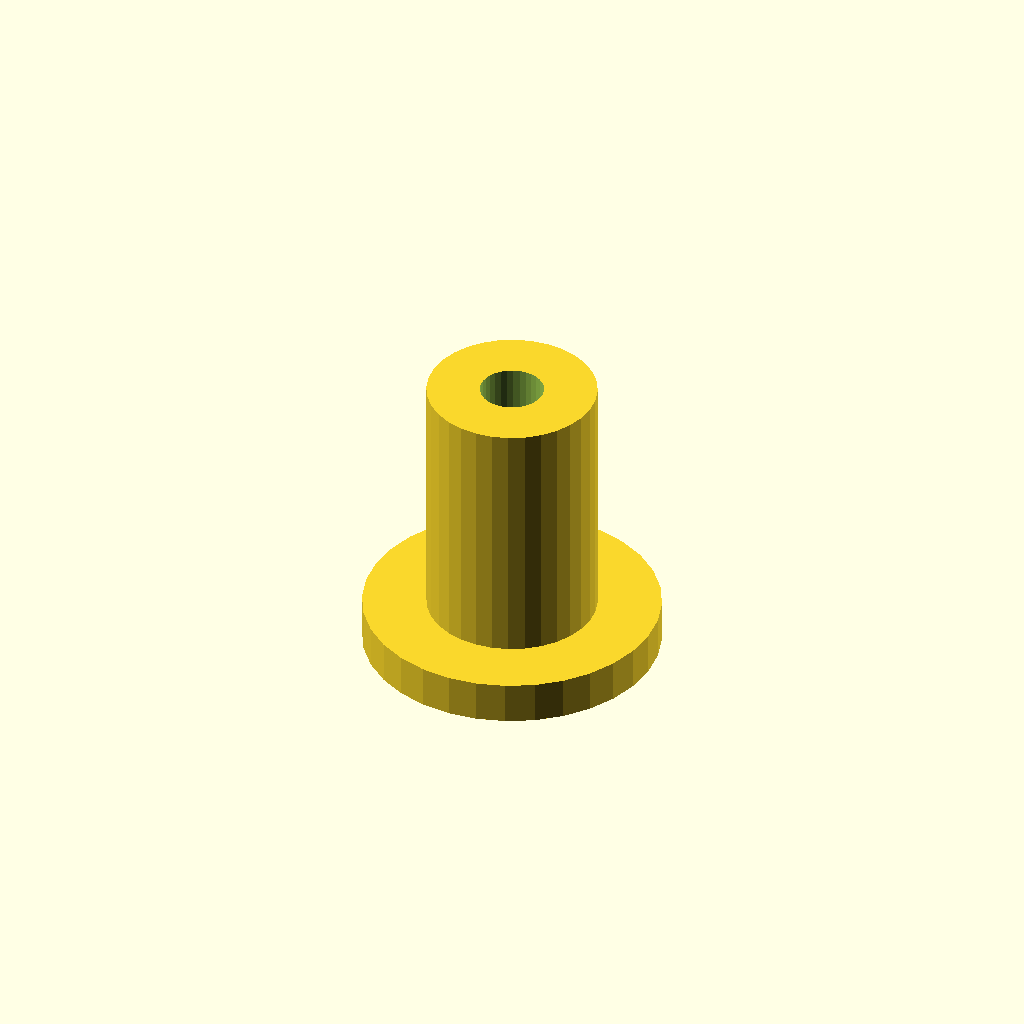
Cell 1: rendered with the file's own defaults.
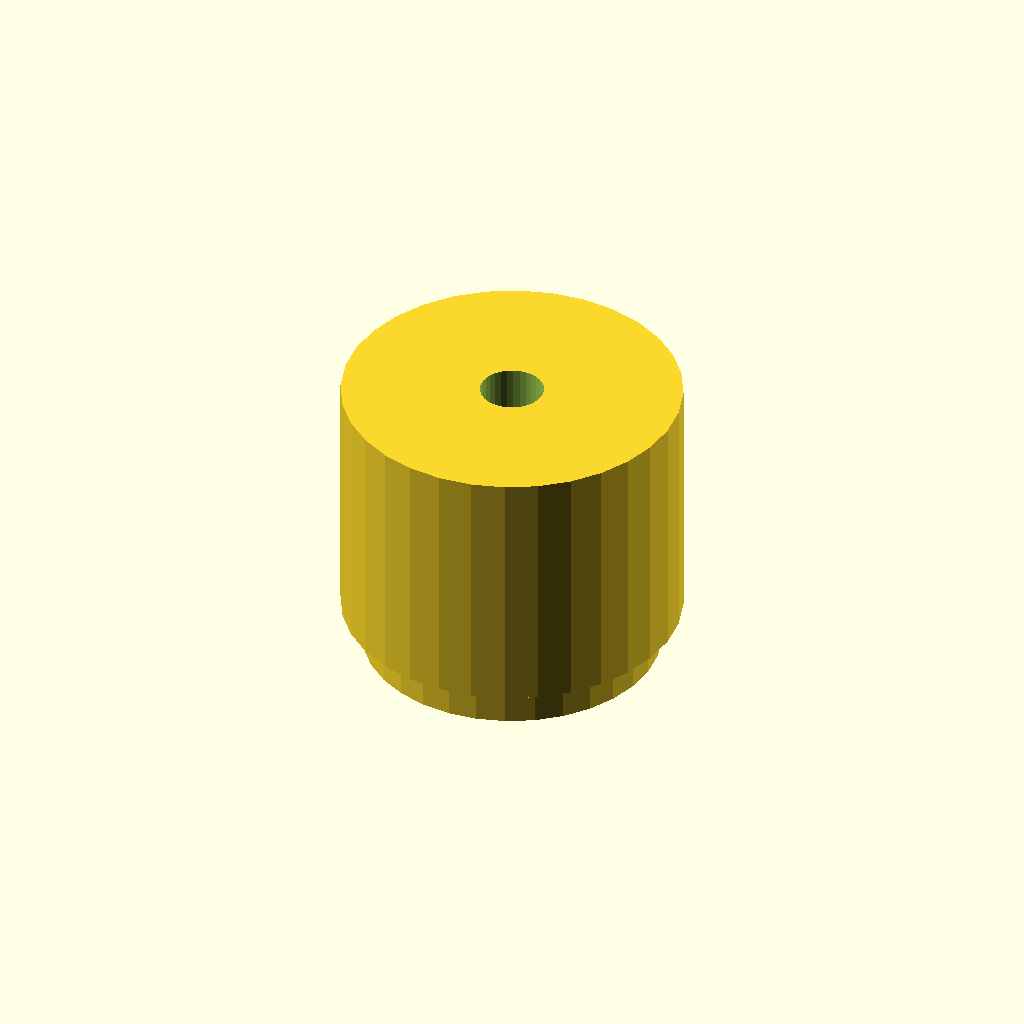
Cell 2: the same model with post_d = 16.
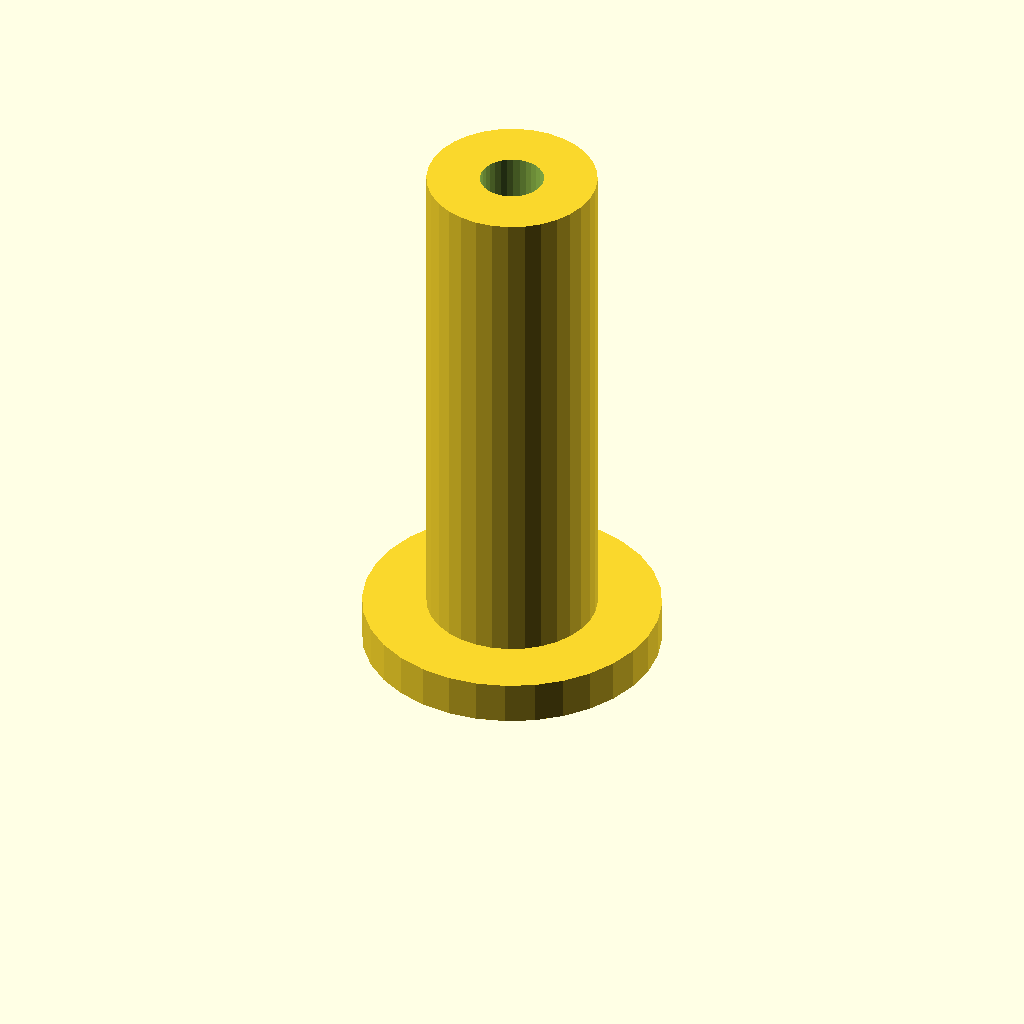
Cell 3: post_h = 24 (everything else at default).
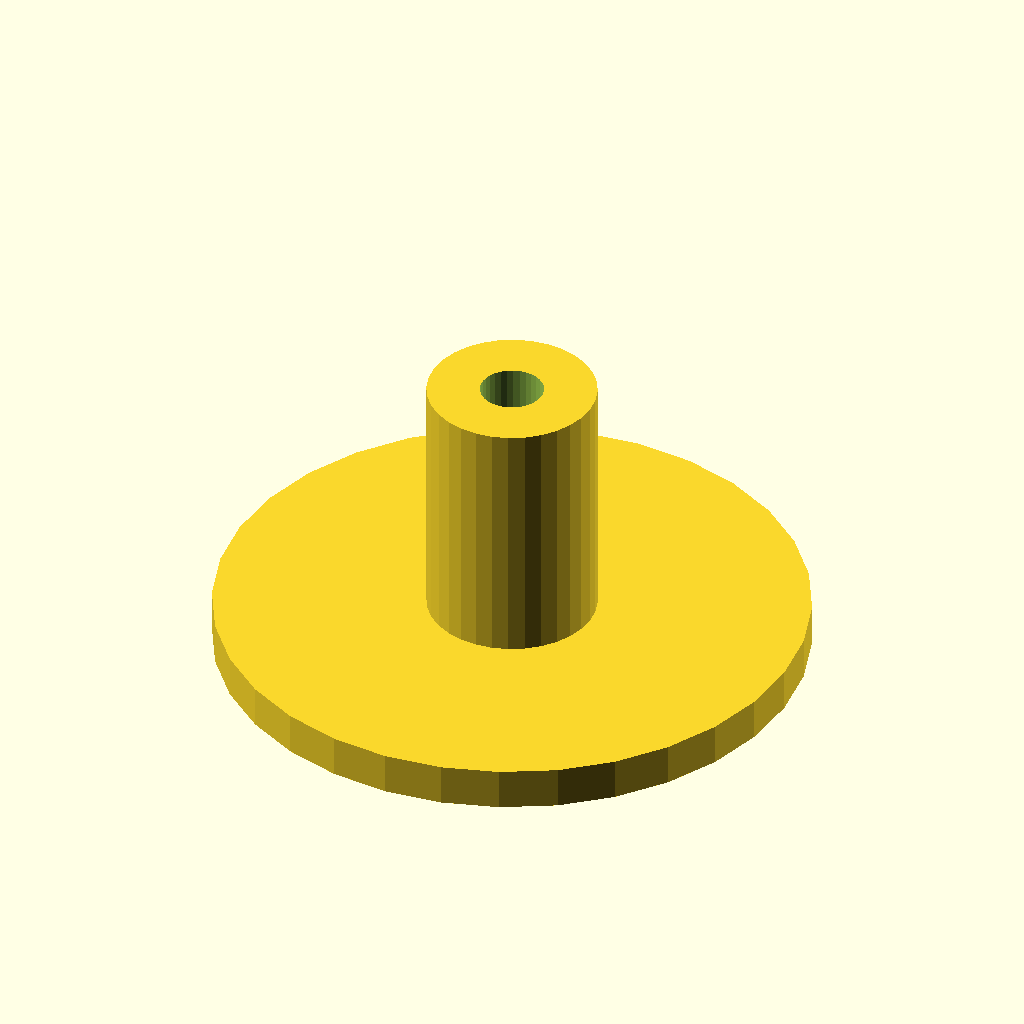
Cell 4: flange_d = 28 (everything else at default).
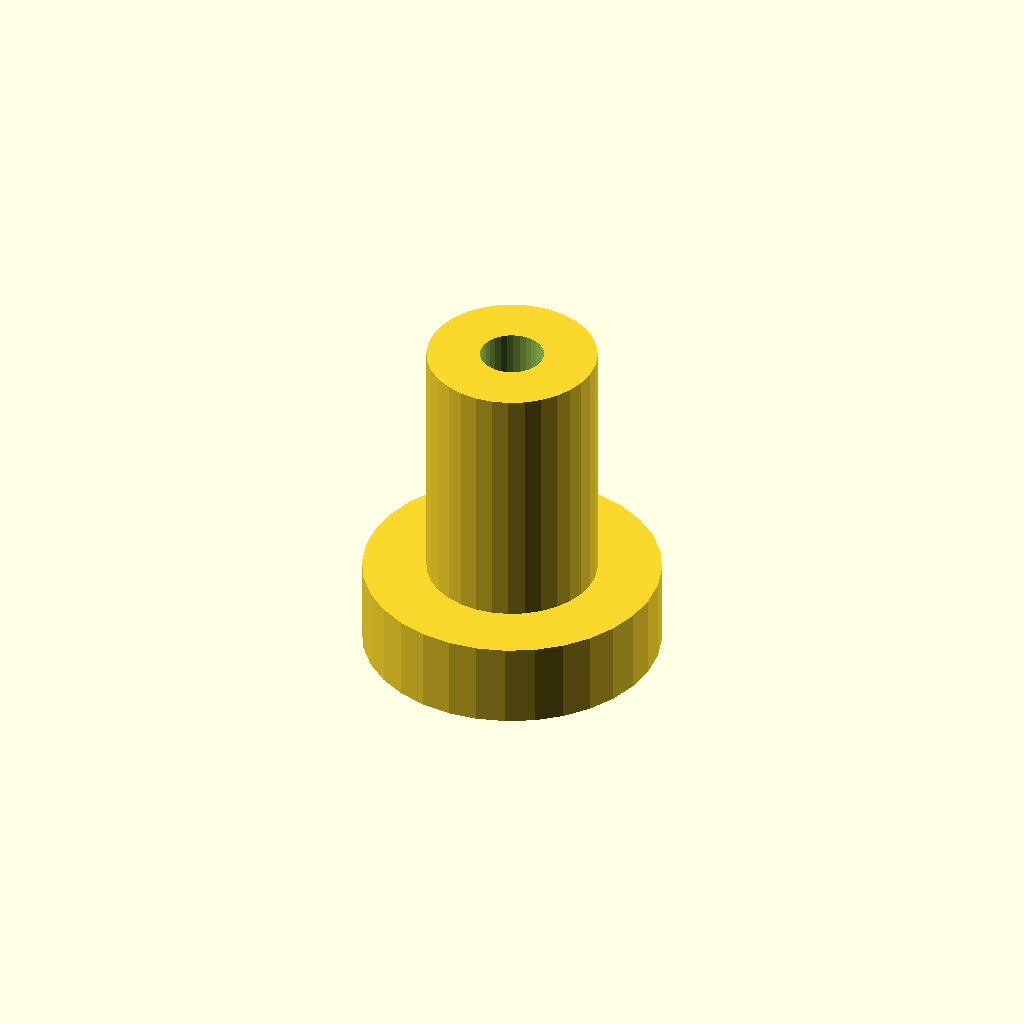
Cell 5: flange_t = 4 (everything else at default).
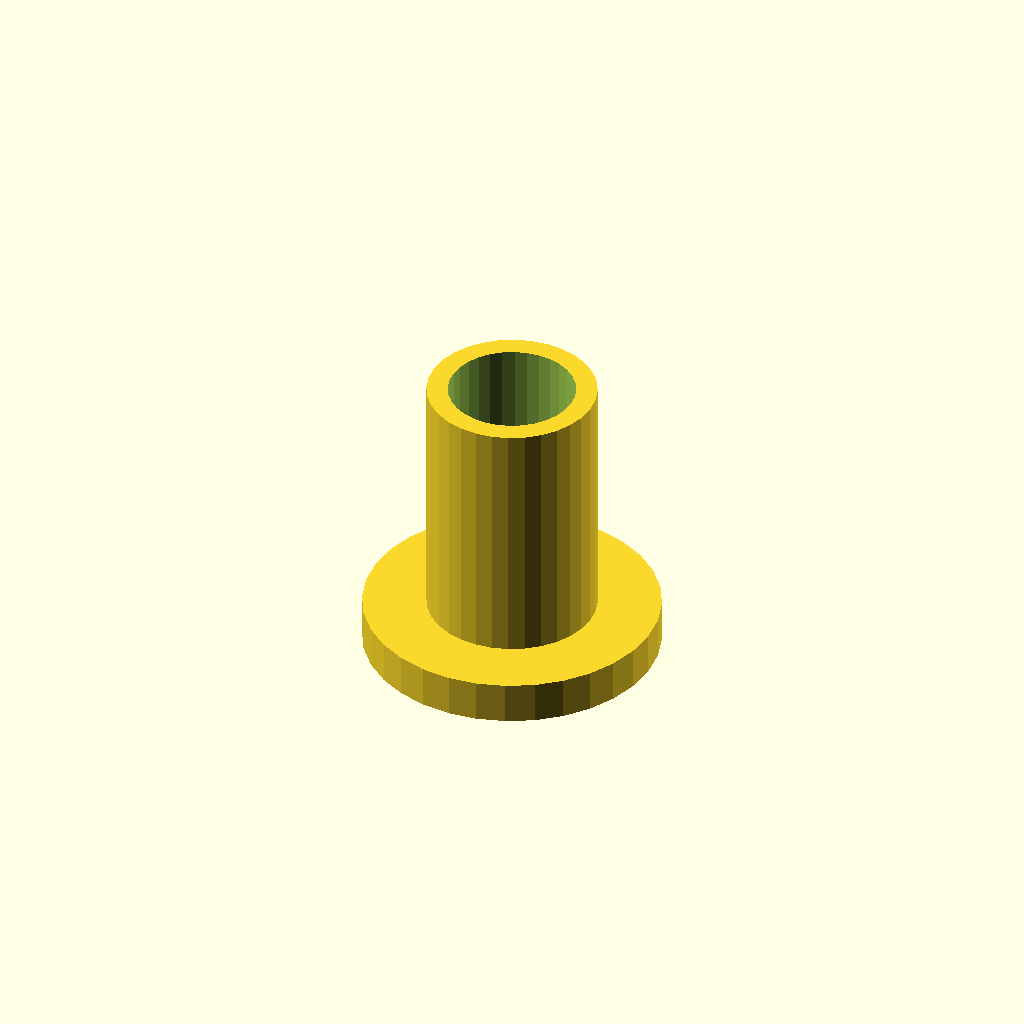
Cell 6: bore_d = 6 (everything else at default).
All cells are drawn from one camera (rotation 55°, 0°, 25°, orthographic, colour scheme Cornfield), so only the parameter changes between them.
Source of the model, optional_data/data/scale1/microfeatures/part_0068.scad:
$fn = 32;

// ----------------------------------------------------------------------
// Micro post: flanged post, 5-20 mm class
// ----------------------------------------------------------------------

// --- parameters (mm) ---
post_d = 8;               // post diameter
post_h = 12;              // post height above the flange
flange_d = 14;            // flange diameter
flange_t = 2;             // flange thickness
bore_d = 3;               // through bore

total_h = post_h + flange_t;  // overall height

difference() {
  union() {
    cylinder(h = flange_t, d = flange_d);
    translate([0, 0, flange_t]) cylinder(h = post_h, d = post_d);
  }
  translate([0, 0, -1]) cylinder(h = total_h + 2, d = bore_d);
}
Customizer parameters (derived from the source; name, type, default, range or options):
post_d: number, default 8
post_h: number, default 12
flange_d: number, default 14
flange_t: number, default 2
bore_d: number, default 3
